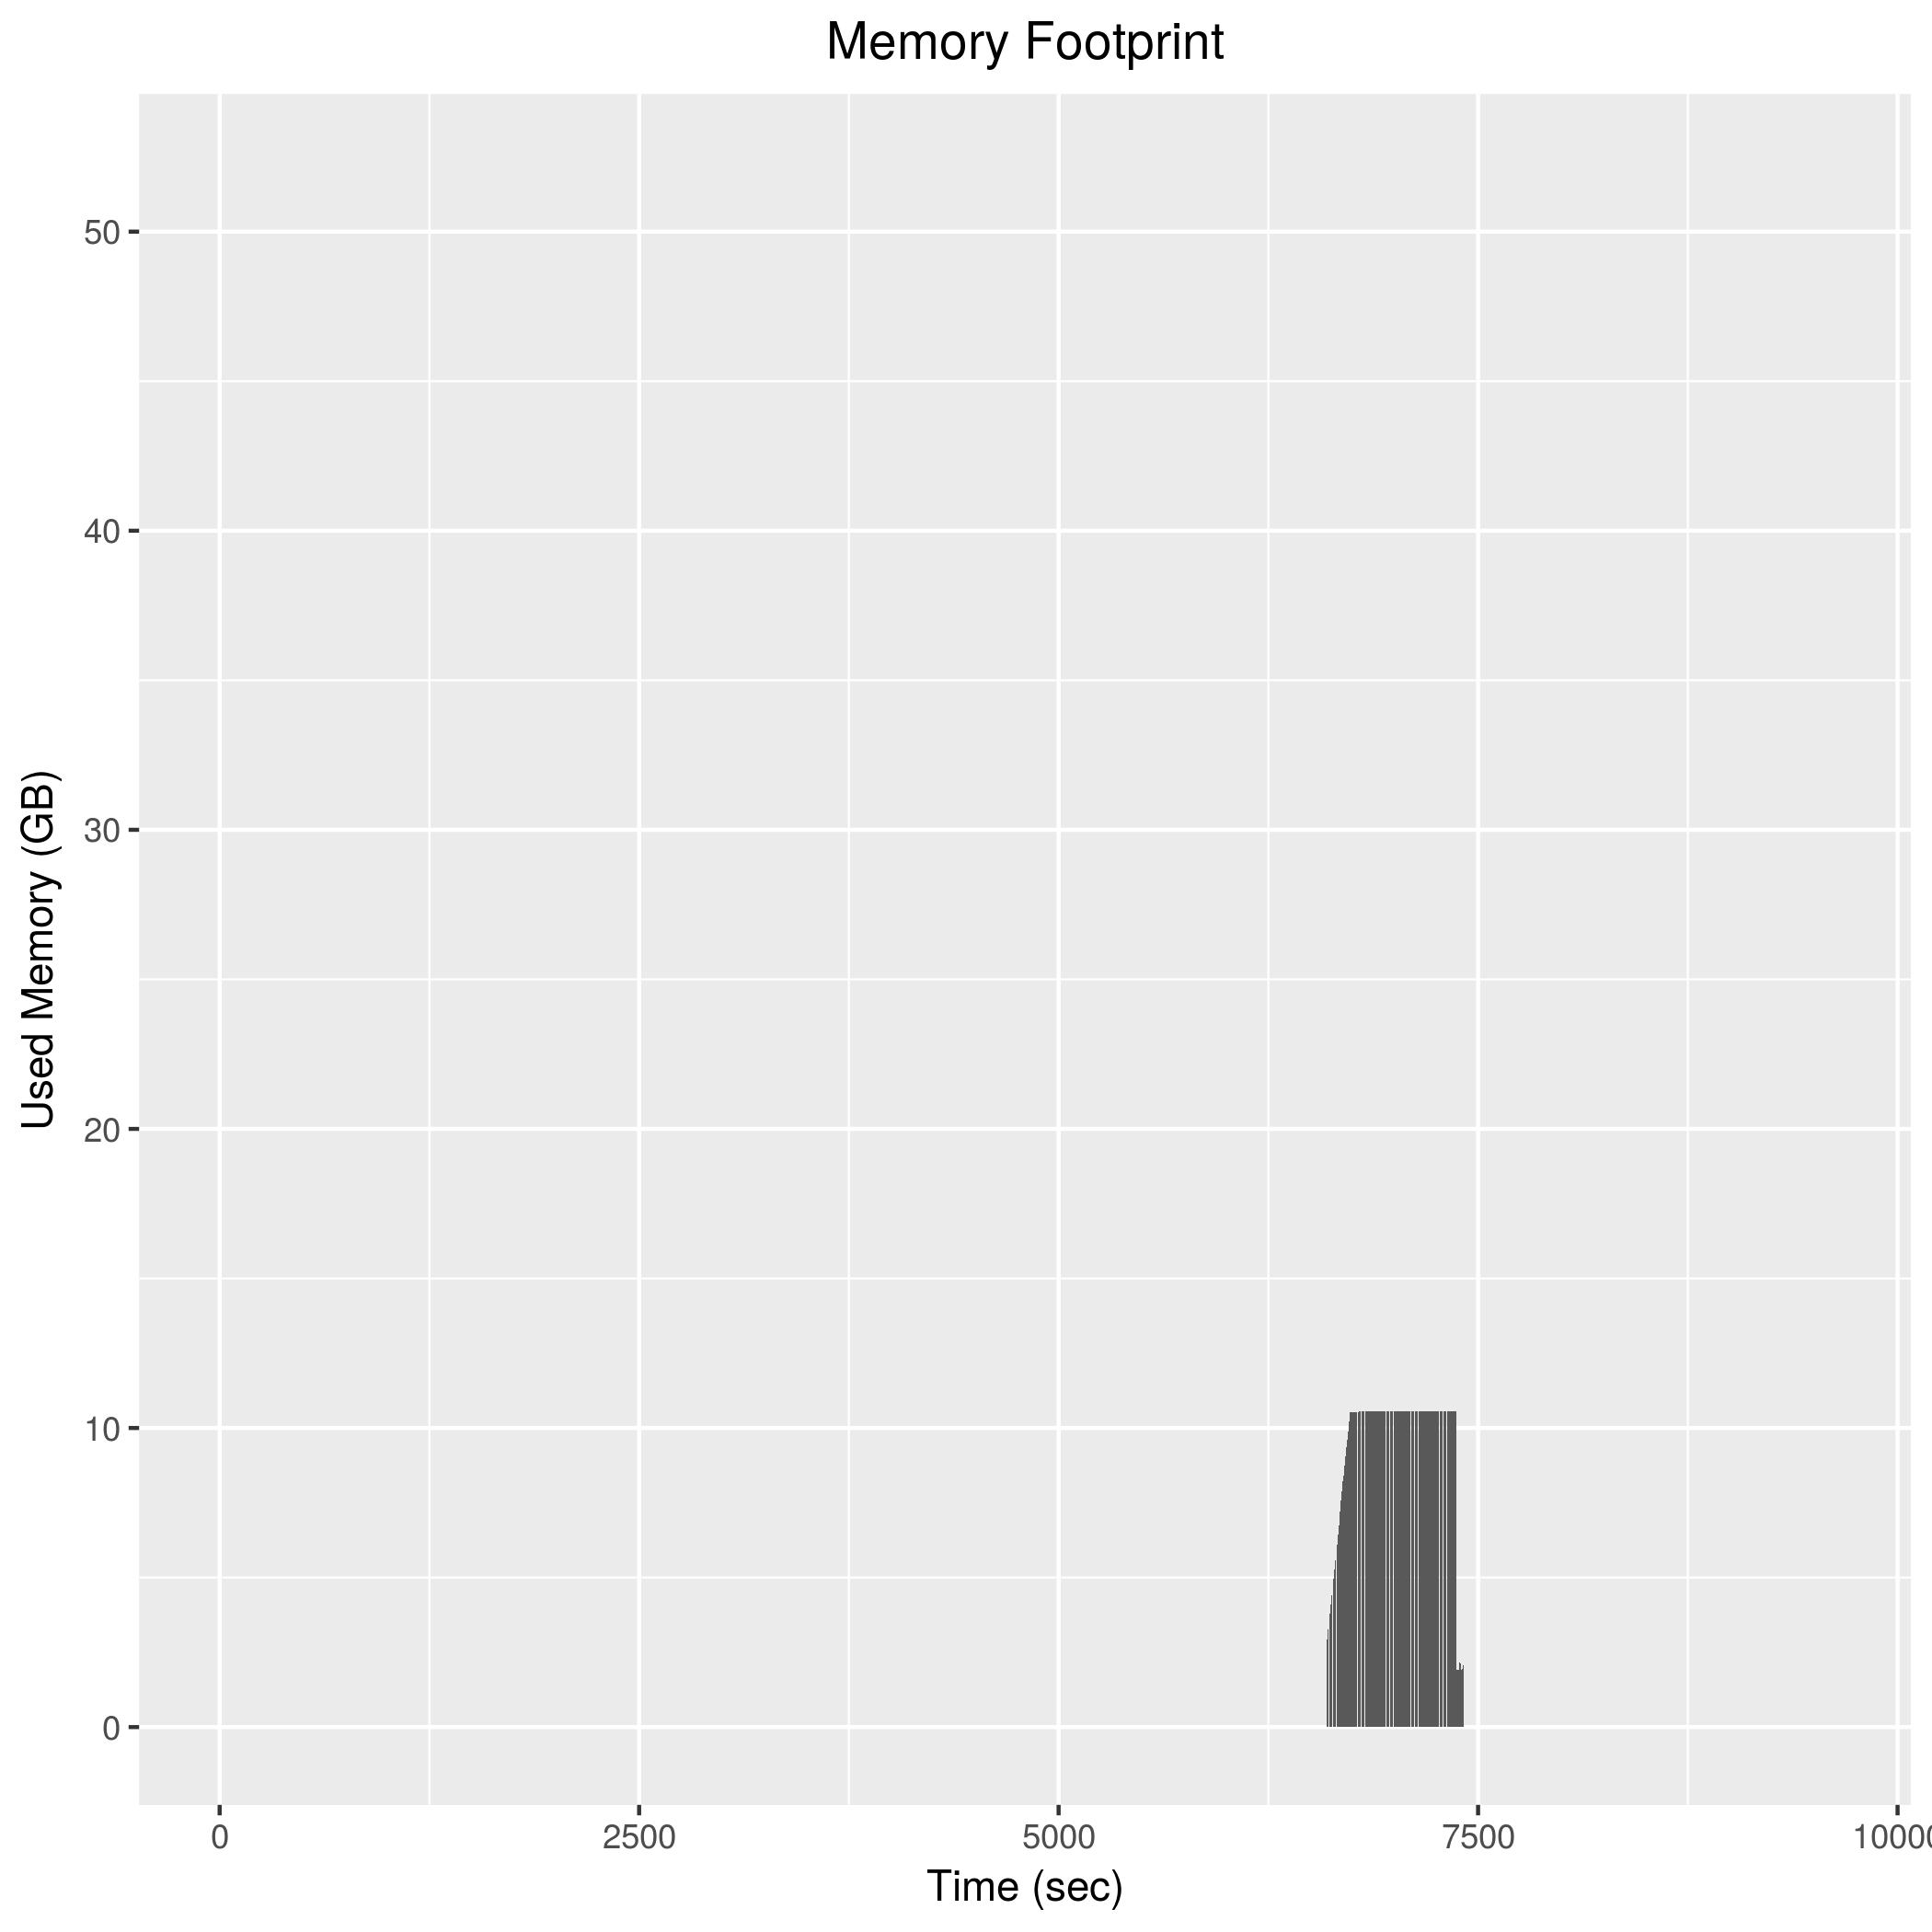

Data behind this chart, as committed beside it:
6594, 2625108
6596, 2738988
6598, 2831100
6600, 2944172
6602, 3034560
6604, 3151956
6606, 3264872
6608, 3360492
6610, 3474140
6612, 3566916
6614, 3683488
6616, 3797052
6618, 3889364
6620, 4003584
6622, 4095280
6624, 4211592
6626, 4326680
6628, 4418348
6630, 4532116
6632, 4625700
6634, 4740296
6636, 4834452
6638, 4948800
6640, 5064688
6642, 5157480
6644, 5272384
6646, 5366920
6648, 5481756
6650, 5573940
6652, 5688576
6654, 5806164
6656, 5899344
6658, 6014356
6660, 6105476
6662, 6220204
6664, 6335488
6666, 6427560
6668, 6543744
6670, 6658684
6672, 6751920
6674, 6866704
6676, 7214004
6678, 7328900
6680, 7445208
6682, 7560612
6684, 7652348
6686, 7766940
6688, 7887260
6690, 8000988
6692, 8093036
6694, 8206208
6696, 8300180
6698, 8414840
6700, 8530368
6702, 8621900
6704, 8739456
6706, 8831288
6708, 8948088
6710, 9063272
6712, 9157228
6714, 9271712
... 352 more rows
